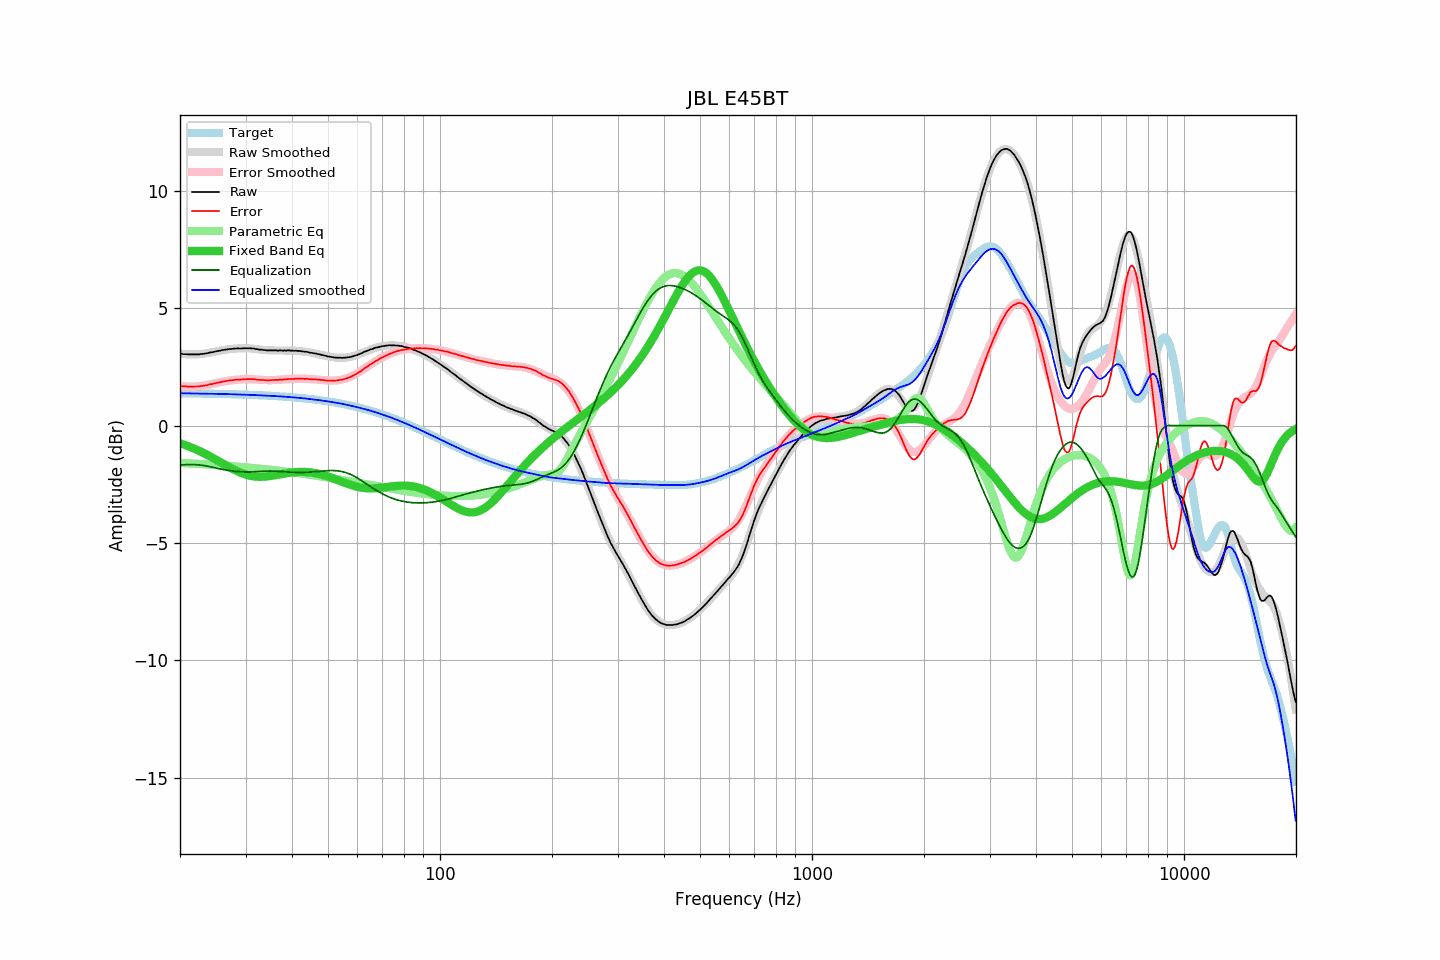

Values plotted in this chart, from the file beside it:
frequency, raw, error, smoothed, error_smoothed, equalization, parametric_eq, equalized_raw, equalized_smoothed, target
20.00, 3.06, 1.69, 3.07, 1.69, -1.69, -0.76, 1.37, 1.38, 1.38
20.20, 3.06, 1.69, 3.06, 1.68, -1.68, -0.78, 1.38, 1.38, 1.38
20.40, 3.04, 1.67, 3.05, 1.67, -1.67, -0.80, 1.37, 1.37, 1.38
20.61, 3.04, 1.67, 3.04, 1.67, -1.67, -0.83, 1.37, 1.37, 1.37
20.81, 3.04, 1.67, 3.04, 1.66, -1.66, -0.85, 1.38, 1.37, 1.37
21.02, 3.03, 1.66, 3.03, 1.66, -1.66, -0.88, 1.37, 1.37, 1.37
21.23, 3.03, 1.66, 3.03, 1.66, -1.66, -0.90, 1.37, 1.37, 1.37
21.44, 3.03, 1.66, 3.03, 1.66, -1.66, -0.93, 1.37, 1.37, 1.37
21.66, 3.03, 1.66, 3.03, 1.66, -1.66, -0.96, 1.37, 1.37, 1.37
21.87, 3.03, 1.66, 3.03, 1.66, -1.66, -0.99, 1.37, 1.37, 1.37
22.09, 3.03, 1.66, 3.03, 1.67, -1.67, -1.02, 1.37, 1.37, 1.37
22.31, 3.03, 1.67, 3.04, 1.67, -1.67, -1.05, 1.36, 1.37, 1.37
22.54, 3.03, 1.67, 3.04, 1.68, -1.68, -1.08, 1.35, 1.36, 1.37
22.76, 3.05, 1.69, 3.05, 1.69, -1.69, -1.11, 1.37, 1.36, 1.36
22.99, 3.05, 1.69, 3.06, 1.69, -1.69, -1.15, 1.36, 1.36, 1.36
23.22, 3.06, 1.70, 3.07, 1.70, -1.70, -1.18, 1.36, 1.36, 1.36
23.45, 3.07, 1.71, 3.08, 1.72, -1.72, -1.21, 1.36, 1.36, 1.36
23.69, 3.08, 1.72, 3.09, 1.73, -1.73, -1.25, 1.35, 1.36, 1.36
23.92, 3.10, 1.74, 3.10, 1.74, -1.74, -1.29, 1.36, 1.36, 1.36
24.16, 3.12, 1.77, 3.11, 1.76, -1.76, -1.32, 1.37, 1.36, 1.36
24.40, 3.12, 1.77, 3.13, 1.77, -1.77, -1.36, 1.35, 1.35, 1.36
24.65, 3.14, 1.79, 3.14, 1.79, -1.79, -1.40, 1.36, 1.35, 1.35
24.89, 3.15, 1.80, 3.16, 1.80, -1.80, -1.44, 1.35, 1.35, 1.35
25.14, 3.17, 1.82, 3.17, 1.82, -1.82, -1.47, 1.36, 1.35, 1.35
25.39, 3.18, 1.83, 3.18, 1.83, -1.83, -1.51, 1.35, 1.35, 1.35
25.65, 3.19, 1.84, 3.20, 1.85, -1.85, -1.55, 1.35, 1.35, 1.35
25.91, 3.21, 1.87, 3.21, 1.86, -1.86, -1.59, 1.35, 1.35, 1.35
26.16, 3.22, 1.88, 3.22, 1.87, -1.87, -1.63, 1.35, 1.35, 1.34
26.43, 3.23, 1.89, 3.23, 1.89, -1.89, -1.67, 1.34, 1.34, 1.34
26.69, 3.24, 1.90, 3.24, 1.90, -1.90, -1.71, 1.34, 1.34, 1.34
26.96, 3.25, 1.91, 3.25, 1.91, -1.91, -1.75, 1.34, 1.34, 1.34
27.23, 3.26, 1.92, 3.26, 1.92, -1.92, -1.78, 1.34, 1.34, 1.34
27.50, 3.26, 1.93, 3.27, 1.93, -1.93, -1.82, 1.33, 1.34, 1.34
27.77, 3.27, 1.94, 3.27, 1.94, -1.94, -1.86, 1.33, 1.33, 1.33
28.05, 3.28, 1.95, 3.28, 1.95, -1.95, -1.89, 1.34, 1.33, 1.33
28.33, 3.28, 1.95, 3.28, 1.95, -1.95, -1.93, 1.33, 1.33, 1.33
28.62, 3.29, 1.96, 3.29, 1.96, -1.96, -1.96, 1.33, 1.33, 1.33
28.90, 3.28, 1.96, 3.29, 1.97, -1.97, -1.99, 1.32, 1.32, 1.33
29.19, 3.28, 1.96, 3.29, 1.97, -1.97, -2.02, 1.31, 1.32, 1.32
29.48, 3.29, 1.97, 3.29, 1.97, -1.97, -2.04, 1.32, 1.32, 1.32
29.78, 3.29, 1.97, 3.29, 1.98, -1.98, -2.07, 1.32, 1.32, 1.32
30.08, 3.29, 1.98, 3.29, 1.98, -1.98, -2.09, 1.32, 1.32, 1.32
30.38, 3.29, 1.98, 3.29, 1.98, -1.98, -2.11, 1.32, 1.31, 1.31
30.68, 3.29, 1.98, 3.29, 1.98, -1.98, -2.13, 1.32, 1.31, 1.31
30.99, 3.29, 1.98, 3.28, 1.97, -1.97, -2.14, 1.32, 1.31, 1.31
31.30, 3.28, 1.98, 3.28, 1.97, -1.97, -2.16, 1.31, 1.30, 1.31
31.61, 3.28, 1.98, 3.27, 1.97, -1.97, -2.17, 1.31, 1.30, 1.30
31.93, 3.26, 1.96, 3.26, 1.96, -1.96, -2.17, 1.30, 1.30, 1.30
32.24, 3.25, 1.96, 3.26, 1.96, -1.96, -2.18, 1.29, 1.30, 1.30
32.57, 3.24, 1.95, 3.25, 1.96, -1.96, -2.18, 1.29, 1.29, 1.29
32.89, 3.23, 1.94, 3.24, 1.95, -1.95, -2.18, 1.28, 1.29, 1.29
33.22, 3.23, 1.94, 3.23, 1.95, -1.95, -2.18, 1.29, 1.28, 1.29
33.55, 3.22, 1.94, 3.22, 1.94, -1.94, -2.18, 1.28, 1.28, 1.28
33.89, 3.21, 1.93, 3.22, 1.94, -1.94, -2.17, 1.27, 1.28, 1.28
34.23, 3.20, 1.93, 3.21, 1.94, -1.94, -2.17, 1.26, 1.27, 1.28
34.57, 3.20, 1.93, 3.21, 1.94, -1.94, -2.16, 1.27, 1.27, 1.27
34.92, 3.20, 1.93, 3.20, 1.94, -1.94, -2.15, 1.27, 1.27, 1.27
35.27, 3.20, 1.94, 3.20, 1.94, -1.94, -2.14, 1.26, 1.26, 1.27
35.62, 3.20, 1.94, 3.20, 1.94, -1.94, -2.13, 1.26, 1.26, 1.26
35.97, 3.20, 1.94, 3.20, 1.94, -1.94, -2.12, 1.26, 1.26, 1.26
... 635 more rows
